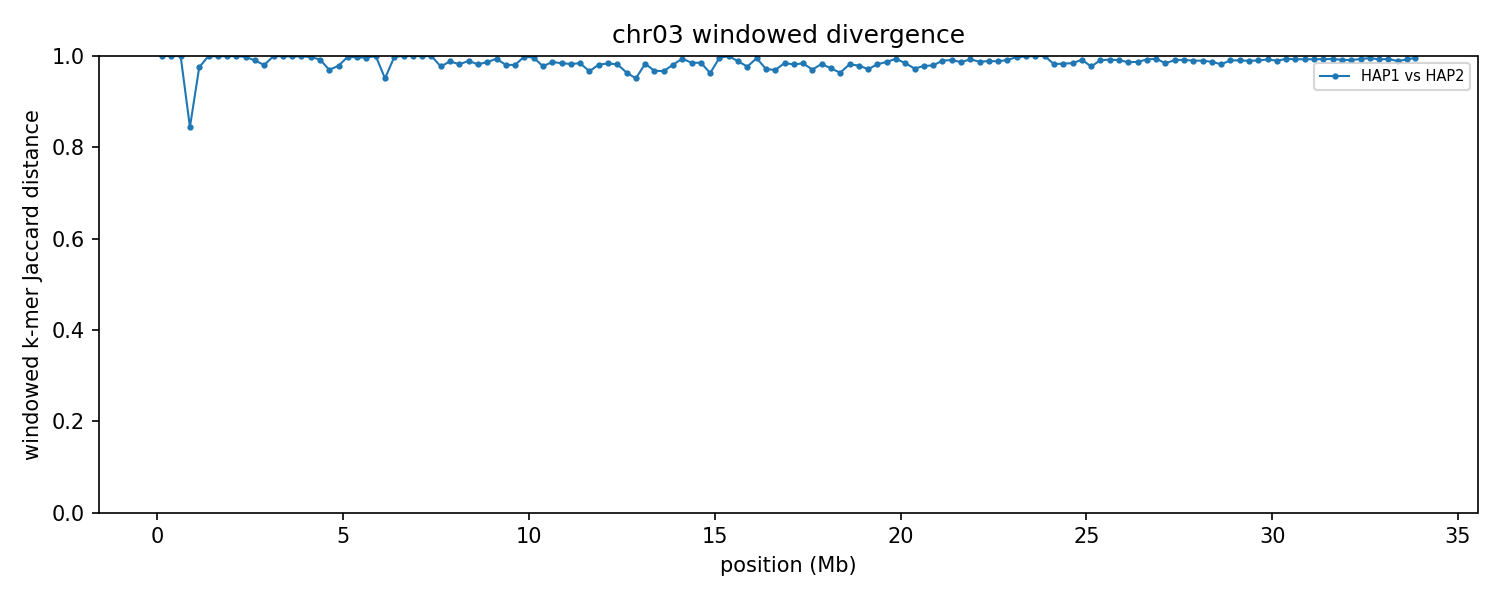

Values plotted in this chart, from the file beside it:
group	win_start	win_end	unit_a	unit_b	hap_a	hap_b	chrom_a	chrom_b	kmers_a	kmers_b	shared	union	jaccard_distance
chr03	1	250000	HAP1_chr03	HAP2_chr03	HAP1	HAP2	3	3	75732	3140	0	78872	1
chr03	250001	500000	HAP1_chr03	HAP2_chr03	HAP1	HAP2	3	3	21633	2417	0	24050	1
chr03	500001	750000	HAP1_chr03	HAP2_chr03	HAP1	HAP2	3	3	43335	5325	2	48658	1
chr03	750001	1000000	HAP1_chr03	HAP2_chr03	HAP1	HAP2	3	3	81298	75456	21110	135644	0.8444
chr03	1000001	1250000	HAP1_chr03	HAP2_chr03	HAP1	HAP2	3	3	58983	19323	1888	76418	0.9753
chr03	1250001	1500000	HAP1_chr03	HAP2_chr03	HAP1	HAP2	3	3	5476	80111	1	85586	1
chr03	1500001	1750000	HAP1_chr03	HAP2_chr03	HAP1	HAP2	3	3	16885	57830	53	74662	0.9993
chr03	1750001	2000000	HAP1_chr03	HAP2_chr03	HAP1	HAP2	3	3	209656	15568	106	225118	0.9995
chr03	2000001	2250000	HAP1_chr03	HAP2_chr03	HAP1	HAP2	3	3	226112	6823	59	232876	0.9997
chr03	2250001	2500000	HAP1_chr03	HAP2_chr03	HAP1	HAP2	3	3	180972	23007	405	203574	0.998
chr03	2500001	2750000	HAP1_chr03	HAP2_chr03	HAP1	HAP2	3	3	229360	80525	3002	306883	0.9902
chr03	2750001	3000000	HAP1_chr03	HAP2_chr03	HAP1	HAP2	3	3	143894	87211	4483	226622	0.9802
chr03	3000001	3250000	HAP1_chr03	HAP2_chr03	HAP1	HAP2	3	3	172844	6690	22	179512	0.9999
chr03	3250001	3500000	HAP1_chr03	HAP2_chr03	HAP1	HAP2	3	3	226606	20500	117	246989	0.9995
chr03	3500001	3750000	HAP1_chr03	HAP2_chr03	HAP1	HAP2	3	3	220916	13045	222	233739	0.999
chr03	3750001	4000000	HAP1_chr03	HAP2_chr03	HAP1	HAP2	3	3	215480	13318	162	228636	0.9993
chr03	4000001	4250000	HAP1_chr03	HAP2_chr03	HAP1	HAP2	3	3	217966	10107	509	227564	0.9978
chr03	4250001	4500000	HAP1_chr03	HAP2_chr03	HAP1	HAP2	3	3	228872	92995	2455	319412	0.9923
chr03	4500001	4750000	HAP1_chr03	HAP2_chr03	HAP1	HAP2	3	3	222401	76011	8783	289629	0.9697
chr03	4750001	5000000	HAP1_chr03	HAP2_chr03	HAP1	HAP2	3	3	190123	27359	4538	212944	0.9787
chr03	5000001	5250000	HAP1_chr03	HAP2_chr03	HAP1	HAP2	3	3	182546	31108	287	213367	0.9987
chr03	5250001	5500000	HAP1_chr03	HAP2_chr03	HAP1	HAP2	3	3	217398	25348	790	241956	0.9967
chr03	5500001	5750000	HAP1_chr03	HAP2_chr03	HAP1	HAP2	3	3	225498	19194	838	243854	0.9966
chr03	5750001	6000000	HAP1_chr03	HAP2_chr03	HAP1	HAP2	3	3	222921	3923	34	226810	0.9999
chr03	6000001	6250000	HAP1_chr03	HAP2_chr03	HAP1	HAP2	3	3	212212	72959	13334	271837	0.9509
chr03	6250001	6500000	HAP1_chr03	HAP2_chr03	HAP1	HAP2	3	3	214853	13702	392	228163	0.9983
chr03	6500001	6750000	HAP1_chr03	HAP2_chr03	HAP1	HAP2	3	3	229274	1615	4	230885	1
chr03	6750001	7000000	HAP1_chr03	HAP2_chr03	HAP1	HAP2	3	3	216333	1649	6	217976	1
chr03	7000001	7250000	HAP1_chr03	HAP2_chr03	HAP1	HAP2	3	3	217191	1751	8	218934	1
chr03	7250001	7500000	HAP1_chr03	HAP2_chr03	HAP1	HAP2	3	3	214647	5037	36	219648	0.9998
chr03	7500001	7750000	HAP1_chr03	HAP2_chr03	HAP1	HAP2	3	3	214935	190006	9095	395846	0.977
chr03	7750001	8000000	HAP1_chr03	HAP2_chr03	HAP1	HAP2	3	3	211151	226684	5086	432749	0.9882
chr03	8000001	8250000	HAP1_chr03	HAP2_chr03	HAP1	HAP2	3	3	198534	216856	7440	407950	0.9818
chr03	8250001	8500000	HAP1_chr03	HAP2_chr03	HAP1	HAP2	3	3	173157	218473	4130	387500	0.9893
chr03	8500001	8750000	HAP1_chr03	HAP2_chr03	HAP1	HAP2	3	3	119098	156348	4957	270489	0.9817
chr03	8750001	9000000	HAP1_chr03	HAP2_chr03	HAP1	HAP2	3	3	117488	196249	4156	309581	0.9866
chr03	9000001	9250000	HAP1_chr03	HAP2_chr03	HAP1	HAP2	3	3	156485	220537	2243	374779	0.994
chr03	9250001	9500000	HAP1_chr03	HAP2_chr03	HAP1	HAP2	3	3	103571	220567	6203	317935	0.9805
chr03	9500001	9750000	HAP1_chr03	HAP2_chr03	HAP1	HAP2	3	3	103090	212532	6007	309615	0.9806
chr03	9750001	10000000	HAP1_chr03	HAP2_chr03	HAP1	HAP2	3	3	105235	228363	439	333159	0.9987
chr03	10000001	10250000	HAP1_chr03	HAP2_chr03	HAP1	HAP2	3	3	96880	230446	1169	326157	0.9964
chr03	10250001	10500000	HAP1_chr03	HAP2_chr03	HAP1	HAP2	3	3	138460	216344	7832	346972	0.9774
chr03	10500001	10750000	HAP1_chr03	HAP2_chr03	HAP1	HAP2	3	3	125478	190325	4043	311760	0.987
chr03	10750001	11000000	HAP1_chr03	HAP2_chr03	HAP1	HAP2	3	3	206374	223116	6704	422786	0.9841
chr03	11000001	11250000	HAP1_chr03	HAP2_chr03	HAP1	HAP2	3	3	174190	219850	6752	387288	0.9826
chr03	11250001	11500000	HAP1_chr03	HAP2_chr03	HAP1	HAP2	3	3	178705	219859	6201	392363	0.9842
chr03	11500001	11750000	HAP1_chr03	HAP2_chr03	HAP1	HAP2	3	3	157658	217945	12131	363472	0.9666
chr03	11750001	12000000	HAP1_chr03	HAP2_chr03	HAP1	HAP2	3	3	219625	209228	7968	420885	0.9811
chr03	12000001	12250000	HAP1_chr03	HAP2_chr03	HAP1	HAP2	3	3	130652	228011	5781	352882	0.9836
chr03	12250001	12500000	HAP1_chr03	HAP2_chr03	HAP1	HAP2	3	3	190890	219312	7337	402865	0.9818
chr03	12500001	12750000	HAP1_chr03	HAP2_chr03	HAP1	HAP2	3	3	204752	214267	14633	404386	0.9638
chr03	12750001	13000000	HAP1_chr03	HAP2_chr03	HAP1	HAP2	3	3	212533	219389	20208	411714	0.9509
chr03	13000001	13250000	HAP1_chr03	HAP2_chr03	HAP1	HAP2	3	3	209036	223340	7234	425142	0.983
chr03	13250001	13500000	HAP1_chr03	HAP2_chr03	HAP1	HAP2	3	3	226757	207823	13629	420951	0.9676
chr03	13500001	13750000	HAP1_chr03	HAP2_chr03	HAP1	HAP2	3	3	194061	173643	11782	355922	0.9669
chr03	13750001	14000000	HAP1_chr03	HAP2_chr03	HAP1	HAP2	3	3	204919	151529	6653	349795	0.981
chr03	14000001	14250000	HAP1_chr03	HAP2_chr03	HAP1	HAP2	3	3	222641	35442	1468	256615	0.9943
chr03	14250001	14500000	HAP1_chr03	HAP2_chr03	HAP1	HAP2	3	3	121273	108584	3384	226473	0.9851
chr03	14500001	14750000	HAP1_chr03	HAP2_chr03	HAP1	HAP2	3	3	208909	170895	5507	374297	0.9853
chr03	14750001	15000000	HAP1_chr03	HAP2_chr03	HAP1	HAP2	3	3	203967	92439	10667	285739	0.9627
... 76 more rows
